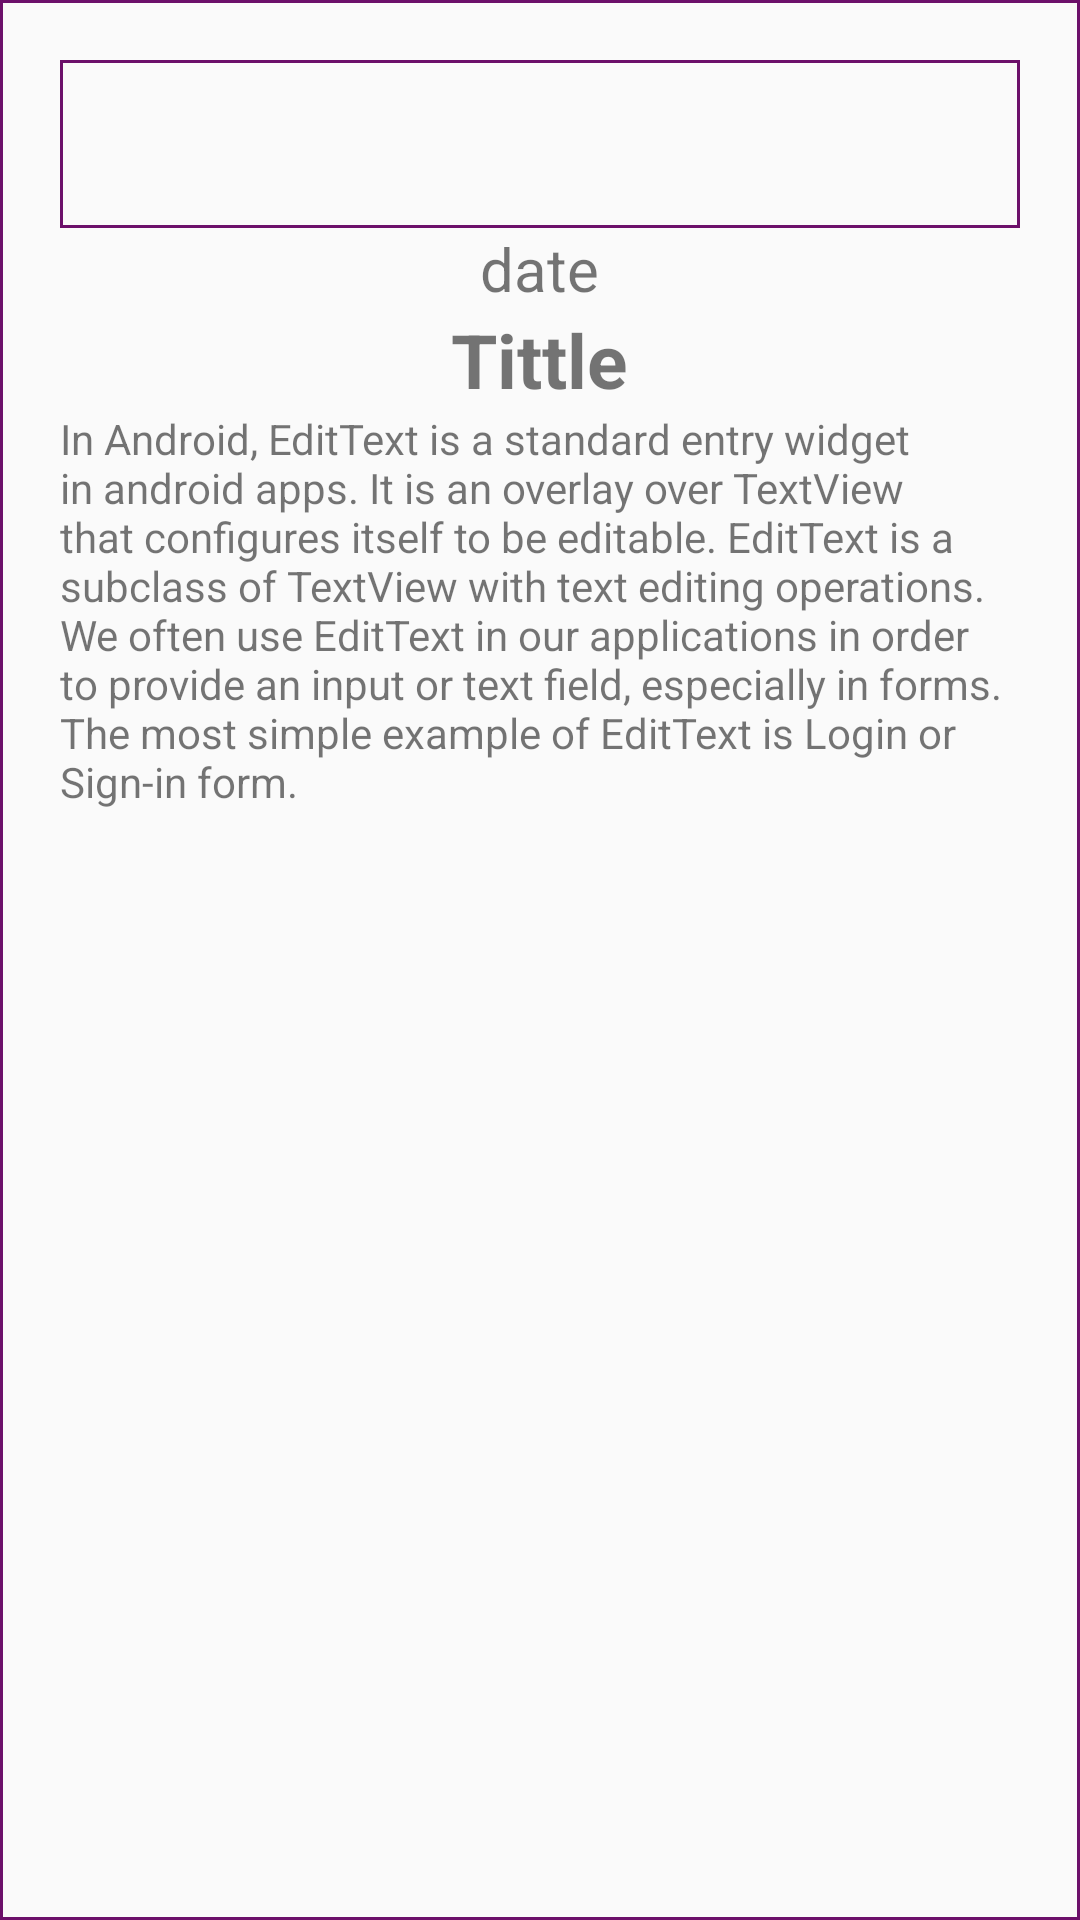

Write the Android layout XML for this screen, with the resource values it uses.
<!-- AndroidManifest.xml: application theme Theme.AppCompat.Light.NoActionBar -->
<!-- res/layout/activity_journal.xml -->
<?xml version="1.0" encoding="utf-8"?>
<LinearLayout xmlns:android="http://schemas.android.com/apk/res/android"
    xmlns:app="http://schemas.android.com/apk/res-auto"
    xmlns:tools="http://schemas.android.com/tools"
    android:layout_width="match_parent"
    android:orientation="vertical"
    android:layout_gravity="center"
    android:layout_height="match_parent"
    android:background="@drawable/my_box"
    android:padding="20dp"
    tools:context=".JournalActivity">

    <androidx.appcompat.widget.Toolbar
        android:id="@+id/my_toolbar"
        android:layout_width="match_parent"
        android:layout_height="?attr/actionBarSize"
        android:background="@drawable/my_box"
        android:elevation="4dp"
        android:theme="@style/ThemeOverlay.AppCompat.ActionBar"
        app:popupTheme="@style/ThemeOverlay.AppCompat.Light"/>
    <TextView
        android:layout_width="wrap_content"
        android:layout_height="wrap_content"
        android:id="@+id/date"
        android:text="date"
        android:layout_gravity="center"
        android:textSize="20sp"/>
    <TextView
        android:layout_width="wrap_content"
        android:layout_height="wrap_content"
        android:id="@+id/title"
        android:text="Tittle"
        android:layout_gravity="center"
        android:textSize="25sp"
        android:textStyle="bold"/>


    <TextView
        android:layout_width="wrap_content"
        android:layout_height="wrap_content"
        android:id="@+id/content"
        android:text="@string/content"
       />






</LinearLayout>
<!-- resources referenced by this layout -->
<resources>
  <!-- drawable my_box (drawable) -->
  <?xml version="1.0" encoding="utf-8"?>
  <shape xmlns:android="http://schemas.android.com/apk/res/android"
      android:shape="rectangle">
  
      <stroke android:width="1dp"
          android:color="#6C106A"/>
  
  </shape>
  <string name="content">In Android, EditText is a standard entry widget in android apps. It is an overlay over TextView that configures itself to be editable. EditText is a subclass of TextView with text editing operations. We often use EditText in our applications in order to provide an input or text field, especially in forms. The most simple example of EditText is Login or Sign-in form.</string>
</resources>
